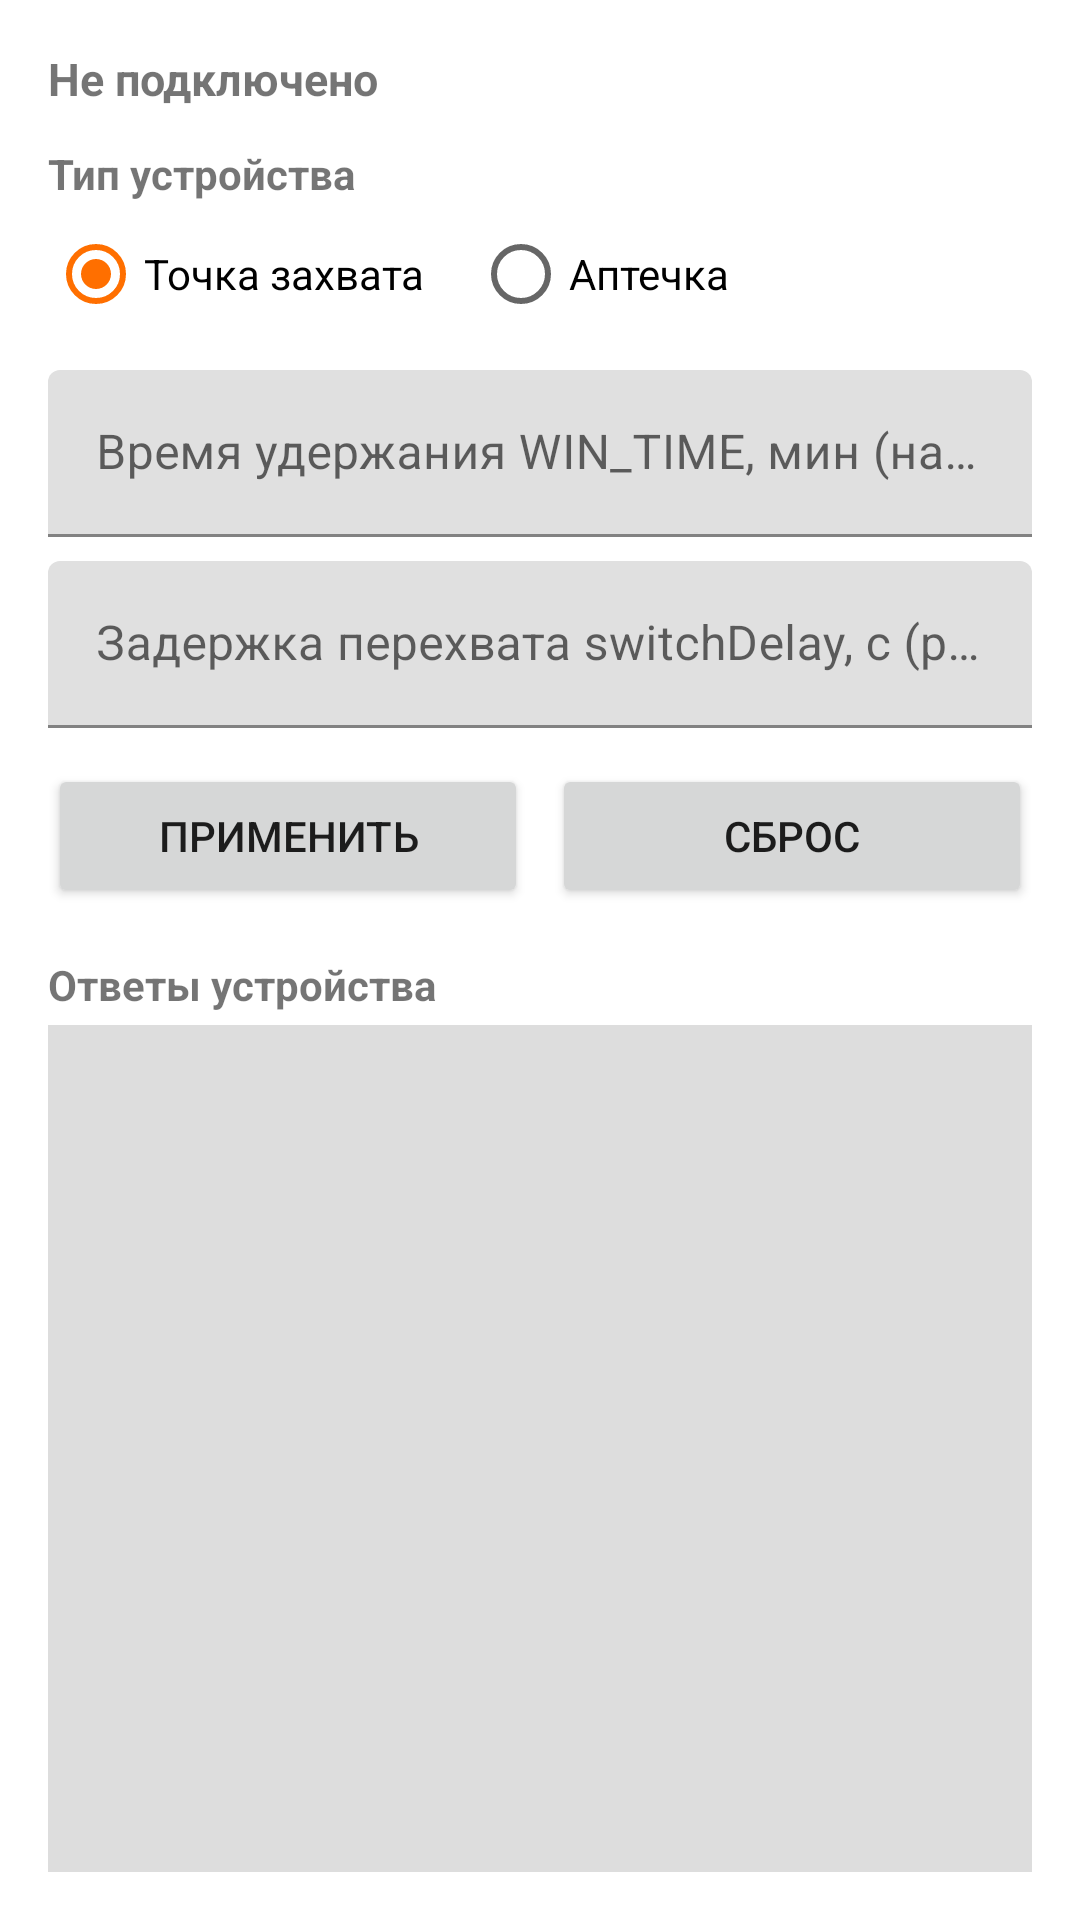

Produce the Android XML layout that renders to this screen, including the resource entries it uses.
<!-- AndroidManifest.xml: application theme Theme.GamePointControl -->
<!-- res/layout/activity_device.xml -->
<?xml version="1.0" encoding="utf-8"?>
<ScrollView xmlns:android="http://schemas.android.com/apk/res/android"
    android:layout_width="match_parent"
    android:layout_height="match_parent"
    android:fillViewport="true">

    <LinearLayout
        android:id="@+id/type_container"
        android:layout_width="match_parent"
        android:layout_height="wrap_content"
        android:orientation="vertical"
        android:padding="16dp">

        <TextView
            android:id="@+id/tv_conn_status"
            android:layout_width="match_parent"
            android:layout_height="wrap_content"
            android:textSize="15sp"
            android:textStyle="bold"
            android:paddingBottom="12dp"
            android:text="@string/status_disconnected_short" />

        <TextView
            android:layout_width="wrap_content"
            android:layout_height="wrap_content"
            android:text="@string/device_type_label"
            android:textStyle="bold" />

        <RadioGroup
            android:id="@+id/rg_type"
            android:layout_width="match_parent"
            android:layout_height="wrap_content"
            android:orientation="horizontal">

            <RadioButton
                android:id="@+id/rb_capture"
                android:layout_width="wrap_content"
                android:layout_height="wrap_content"
                android:checked="true"
                android:text="@string/type_capture" />

            <RadioButton
                android:id="@+id/rb_medkit"
                android:layout_width="wrap_content"
                android:layout_height="wrap_content"
                android:layout_marginStart="16dp"
                android:text="@string/type_medkit" />
        </RadioGroup>

        
        <LinearLayout
            android:id="@+id/group_capture"
            android:layout_width="match_parent"
            android:layout_height="wrap_content"
            android:orientation="vertical">

            <com.google.android.material.textfield.TextInputLayout
                android:id="@+id/til_win_time"
                android:layout_width="match_parent"
                android:layout_height="wrap_content"
                android:layout_marginTop="8dp"
                android:hint="@string/win_time_label">

                <com.google.android.material.textfield.TextInputEditText
                    android:id="@+id/et_win_time"
                    android:layout_width="match_parent"
                    android:layout_height="wrap_content"
                    android:inputType="numberDecimal"
                    android:digits="0123456789.," />
            </com.google.android.material.textfield.TextInputLayout>

            <com.google.android.material.textfield.TextInputLayout
                android:id="@+id/til_delay"
                android:layout_width="match_parent"
                android:layout_height="wrap_content"
                android:layout_marginTop="8dp"
                android:hint="@string/delay_label">

                <com.google.android.material.textfield.TextInputEditText
                    android:id="@+id/et_delay"
                    android:layout_width="match_parent"
                    android:layout_height="wrap_content"
                    android:inputType="numberDecimal"
                    android:digits="0123456789.," />
            </com.google.android.material.textfield.TextInputLayout>
        </LinearLayout>

        
        <LinearLayout
            android:id="@+id/group_medkit"
            android:layout_width="match_parent"
            android:layout_height="wrap_content"
            android:orientation="vertical"
            android:visibility="gone">

            <com.google.android.material.textfield.TextInputLayout
                android:id="@+id/til_interval"
                android:layout_width="match_parent"
                android:layout_height="wrap_content"
                android:layout_marginTop="8dp"
                android:hint="@string/interval_label">

                <com.google.android.material.textfield.TextInputEditText
                    android:id="@+id/et_interval"
                    android:layout_width="match_parent"
                    android:layout_height="wrap_content"
                    android:inputType="number" />
            </com.google.android.material.textfield.TextInputLayout>
        </LinearLayout>

        <LinearLayout
            android:layout_width="match_parent"
            android:layout_height="wrap_content"
            android:orientation="horizontal"
            android:layout_marginTop="12dp">

            <Button
                android:id="@+id/btn_apply"
                android:layout_width="0dp"
                android:layout_height="wrap_content"
                android:layout_weight="1"
                android:layout_marginEnd="8dp"
                android:text="@string/apply" />

            <Button
                android:id="@+id/btn_reset"
                android:layout_width="0dp"
                android:layout_height="wrap_content"
                android:layout_weight="1"
                android:text="@string/reset" />
        </LinearLayout>

        <TextView
            android:layout_width="wrap_content"
            android:layout_height="wrap_content"
            android:layout_marginTop="16dp"
            android:text="@string/responses_title"
            android:textStyle="bold" />

        <ScrollView
            android:layout_width="match_parent"
            android:layout_height="0dp"
            android:layout_weight="1"
            android:layout_marginTop="4dp"
            android:minHeight="120dp"
            android:background="#22000000">

            <TextView
                android:id="@+id/tv_responses"
                android:layout_width="match_parent"
                android:layout_height="wrap_content"
                android:fontFamily="monospace"
                android:padding="8dp"
                android:textIsSelectable="true"
                android:textSize="13sp" />
        </ScrollView>
    </LinearLayout>
</ScrollView>
<!-- resources referenced by this layout -->
<resources>
  <string name="apply">Применить</string>
  <string name="delay_label">Задержка перехвата switchDelay, с (рекомендуется 30–90)</string>
  <string name="device_type_label">Тип устройства</string>
  <string name="interval_label">Интервал воскрешения, мин (целое число)</string>
  <string name="reset">Сброс</string>
  <string name="responses_title">Ответы устройства</string>
  <string name="status_disconnected_short">Не подключено</string>
  <string name="type_capture">Точка захвата</string>
  <string name="type_medkit">Аптечка</string>
  <string name="win_time_label">Время удержания WIN_TIME, мин (напр. 1.5 = 1 мин 30 с)</string>
  <style name="Theme.GamePointControl" parent="Theme.MaterialComponents.DayNight.DarkActionBar">
          <item name="colorPrimary">@color/primary</item>
          <item name="colorPrimaryVariant">@color/primary_dark</item>
          <item name="colorSecondary">@color/accent</item>
          <item name="colorAccent">@color/accent</item>
      </style>
  <color name="primary">#303F9F</color>
  <color name="primary_dark">#1A237E</color>
  <color name="accent">#FF6F00</color>
</resources>
